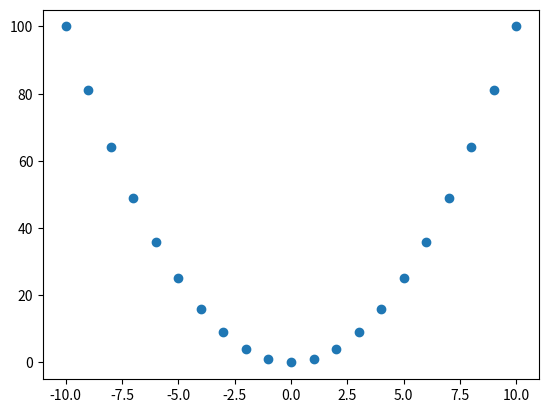

Write the Python code that produced this figure.
import matplotlib.pyplot as plt
import numpy as np
x=np.arange(-10,11)
y=x**2
plt.scatter(x,y)
plt.show()